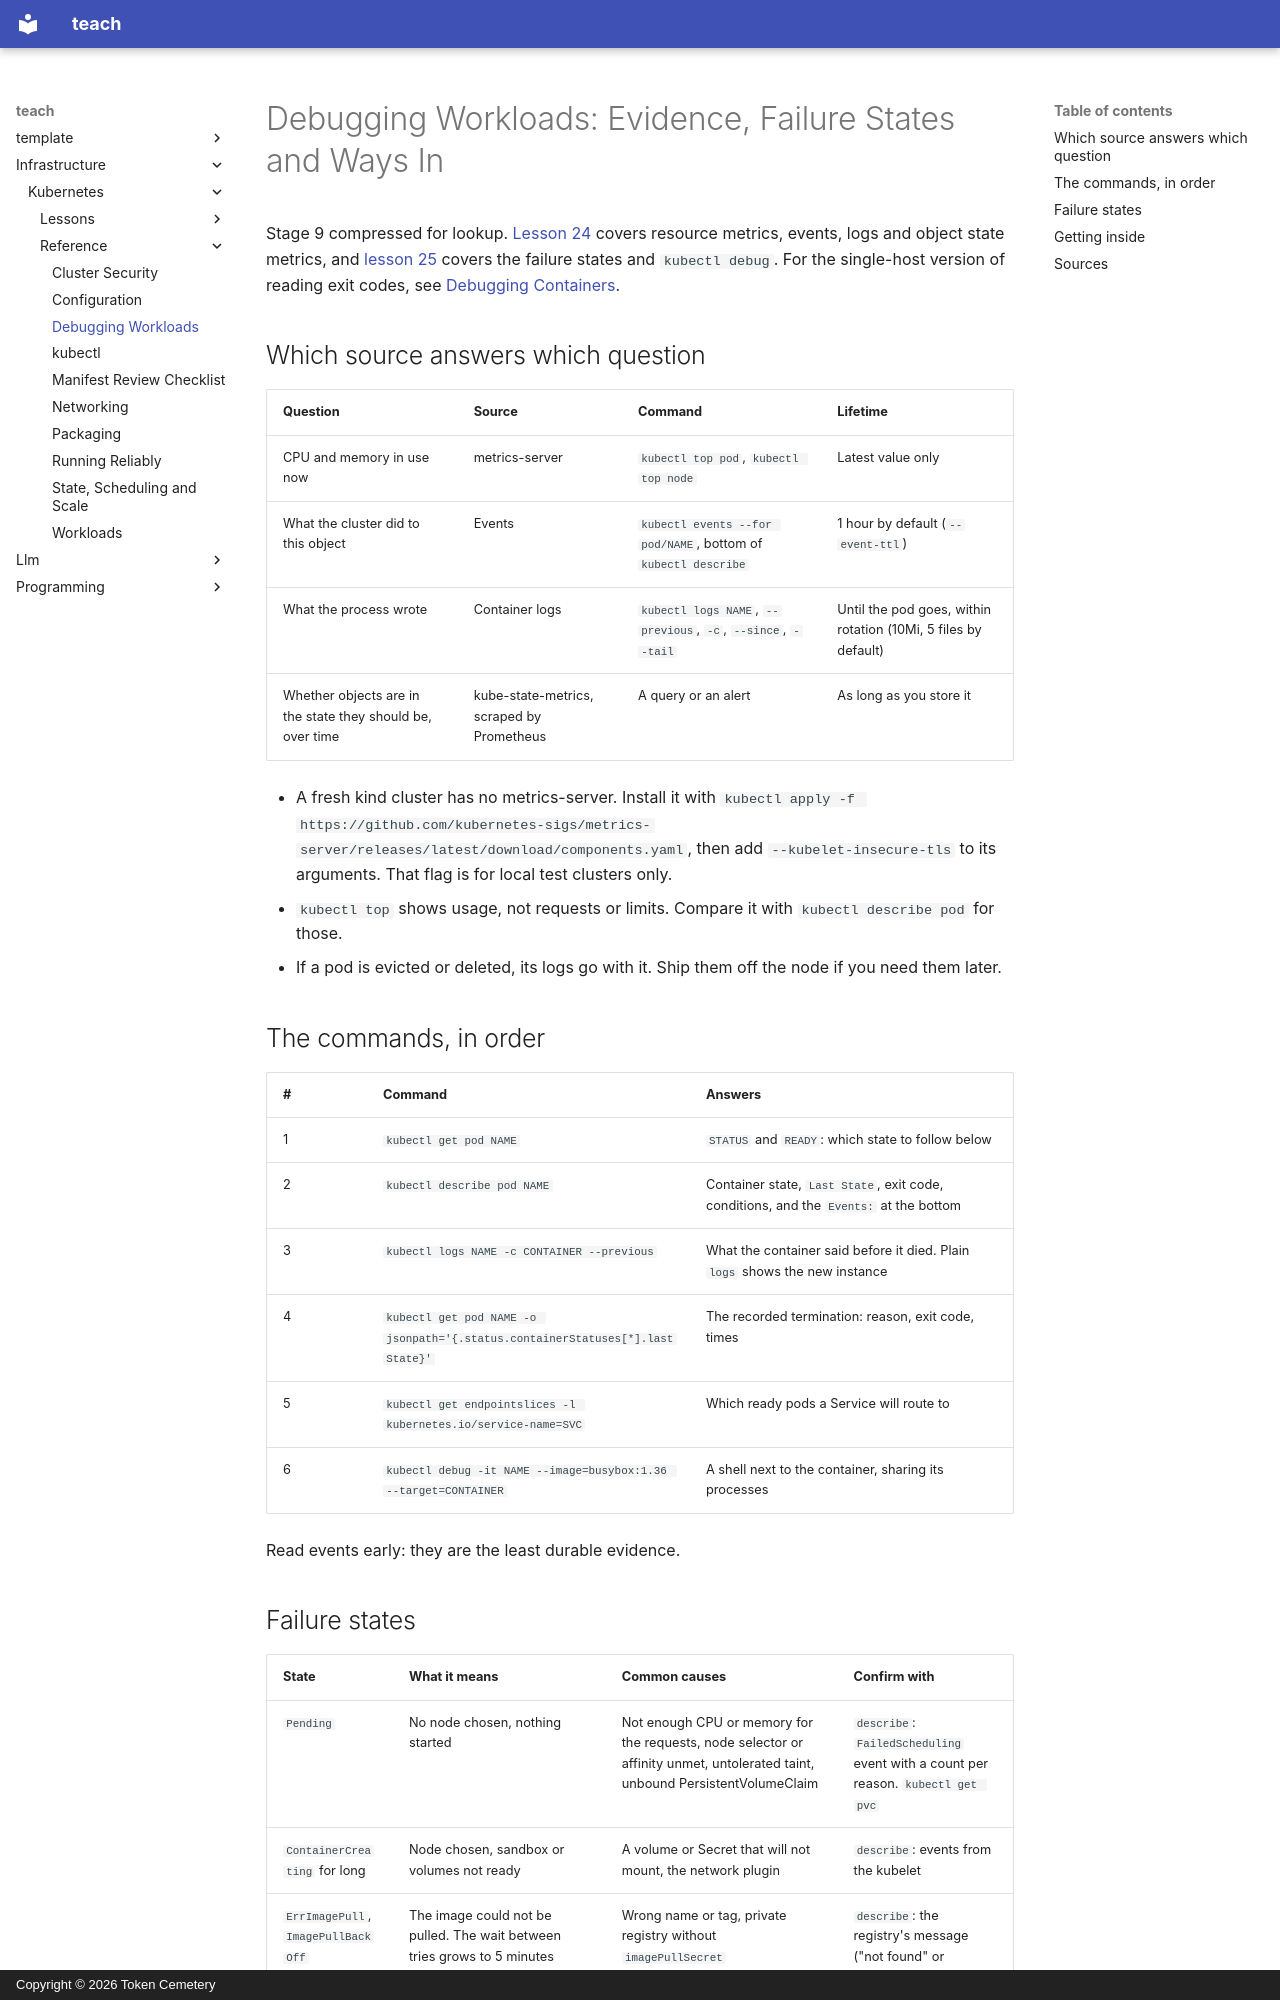

repository: TokenCemetery/teach · page: infrastructure/kubernetes/reference/debugging-workloads/index.html · generator: mkdocs · copyright: Copyright © 2026 Token Cemetery

---
title: Debugging Workloads
description: Each failure state, what causes it and the commands to run in order
type: reference
---

# Debugging Workloads: Evidence, Failure States and Ways In

Stage 9 compressed for lookup. [Lesson 24](../lessons/0024-observability.md) covers resource metrics, events, logs and object state metrics, and [lesson 25](../lessons/0025-debugging-a-workload.md) covers the failure states and `kubectl debug`. For the single-host version of reading exit codes, see [Debugging Containers](../../containers/reference/debugging-containers.md).

## Which source answers which question

|Question|Source|Command|Lifetime|
|---|---|---|---|
|CPU and memory in use now|metrics-server|`kubectl top pod`, `kubectl top node`|Latest value only|
|What the cluster did to this object|Events|`kubectl events --for pod/NAME`, bottom of `kubectl describe`|1 hour by default (`--event-ttl`)|
|What the process wrote|Container logs|`kubectl logs NAME`, `--previous`, `-c`, `--since`, `--tail`|Until the pod goes, within rotation (10Mi, 5 files by default)|
|Whether objects are in the state they should be, over time|kube-state-metrics, scraped by Prometheus|A query or an alert|As long as you store it|

- A fresh kind cluster has no metrics-server. Install it with `kubectl apply -f https://github.com/kubernetes-sigs/metrics-server/releases/latest/download/components.yaml`, then add `--kubelet-insecure-tls` to its arguments. That flag is for local test clusters only.
- `kubectl top` shows usage, not requests or limits. Compare it with `kubectl describe pod` for those.
- If a pod is evicted or deleted, its logs go with it. Ship them off the node if you need them later.

## The commands, in order

|#|Command|Answers|
|---|---|---|
|1|`kubectl get pod NAME`|`STATUS` and `READY`: which state to follow below|
|2|`kubectl describe pod NAME`|Container state, `Last State`, exit code, conditions, and the `Events:` at the bottom|
|3|`kubectl logs NAME -c CONTAINER --previous`|What the container said before it died. Plain `logs` shows the new instance|
|4|`kubectl get pod NAME -o jsonpath='{.status.containerStatuses[*].lastState}'`|The recorded termination: reason, exit code, times|
|5|`kubectl get endpointslices -l kubernetes.io/service-name=SVC`|Which ready pods a Service will route to|
|6|`kubectl debug -it NAME --image=busybox:1.36 --target=CONTAINER`|A shell next to the container, sharing its processes|

Read events early: they are the least durable evidence.
